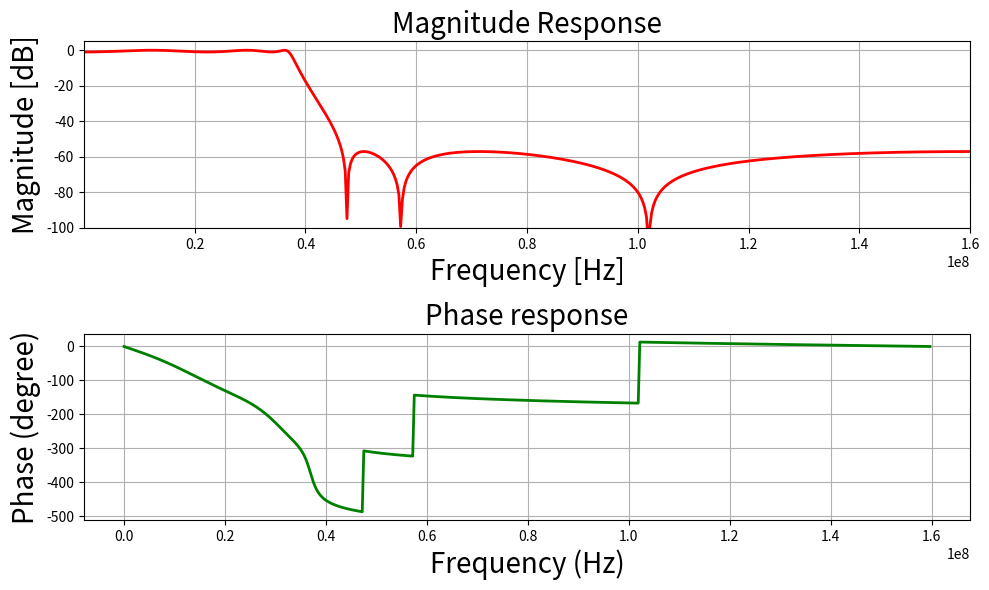
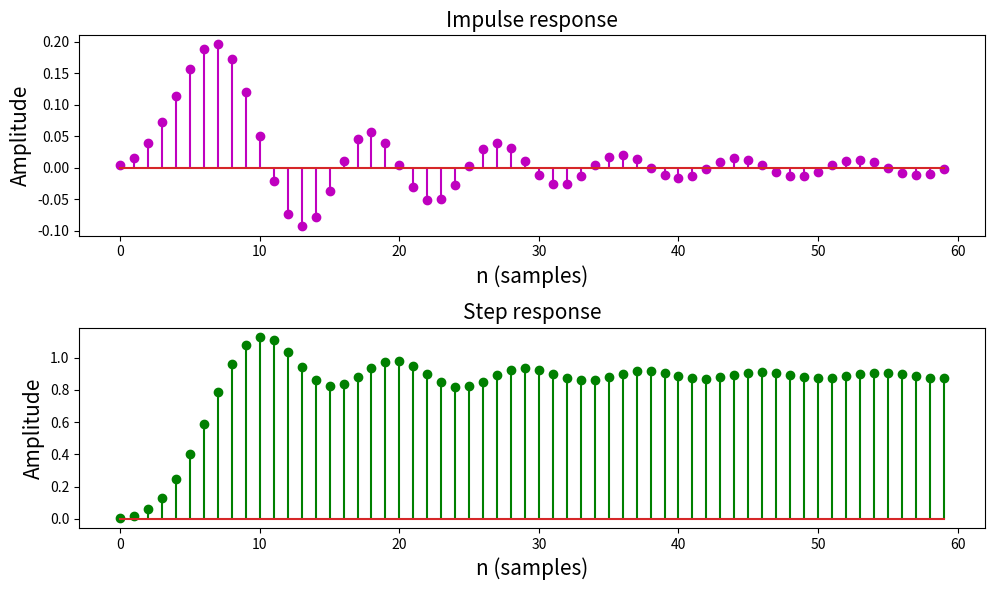

The matplotlib source for these figures, in order:
import numpy as np
from scipy import signal
import matplotlib.pyplot as plt


def mfreqz(b, a, Fs):
    # Compute frequency response of the filter
    # using signal.freqz function
    wz, hz = signal.freqz(b, a)

    # Calculate Magnitude from hz in dB
    Mag = 20 * np.log10(abs(hz))

    # Calculate phase angle in degree from hz
    Phase = np.unwrap(np.arctan2(np.imag(hz), np.real(hz))) * (180 / np.pi)

    # Calculate frequency in Hz from wz
    Freq = wz * Fs / (2 * np.pi)

    # Plot filter magnitude and phase responses using subplot.
    fig = plt.figure(figsize=(10, 6))

    # Plot Magnitude response
    sub1 = plt.subplot(2, 1, 1)
    sub1.plot(Freq, Mag, 'r', linewidth=2)
    sub1.axis([1, Fs / 2, -100, 5])
    sub1.set_title('Magnitude Response', fontsize=20)
    sub1.set_xlabel('Frequency [Hz]', fontsize=20)
    sub1.set_ylabel('Magnitude [dB]', fontsize=20)
    sub1.grid()

    # Plot phase angle
    sub2 = plt.subplot(2, 1, 2)
    sub2.plot(Freq, Phase, 'g', linewidth=2)
    sub2.set_ylabel('Phase (degree)', fontsize=20)
    sub2.set_xlabel(r'Frequency (Hz)', fontsize=20)
    sub2.set_title(r'Phase response', fontsize=20)
    sub2.grid()

    plt.subplots_adjust(hspace=0.5)
    fig.tight_layout()
    plt.show()


# Define impz(b,a) to calculate impulse response
# and step response of a system
# input: b= an array containing numerator coefficients,
# a= an array containing denominator coefficients
def impz(b, a):
    # Define the impulse sequence of length 60
    impulse = np.repeat(0., 60)
    impulse[0] = 1.
    x = np.arange(0, 60)

    # Compute the impulse response
    response = signal.lfilter(b, a, impulse)

    # Plot filter impulse and step response:
    fig = plt.figure(figsize=(10, 6))

    plt.subplot(2, 1, 1)
    plt.stem(x, response, 'm')
    plt.ylabel('Amplitude', fontsize=15)
    plt.xlabel(r'n (samples)', fontsize=15)
    plt.title(r'Impulse response', fontsize=15)

    # Compute step response of the system
    step = np.cumsum(response)

    plt.subplot(2, 1, 2)
    plt.stem(x, step, 'g')
    plt.ylabel('Amplitude', fontsize=15)
    plt.xlabel(r'n (samples)', fontsize=15)
    plt.title(r'Step response', fontsize=15)

    plt.subplots_adjust(hspace=0.5)
    fig.tight_layout()
    plt.show()


# ------------------------------------------------------------------------------------------------
# ------------------------------------------------------------------------------------------------
# Given specification
MHz = 1000000    # MHz alias
Fsamp = 320*MHz  # Sampling frequency in Hz
fp = 37*MHz      # Pass band frequency in Hz
fs = 47*MHz      # Stop band frequency in Hz
# Compute pass band and stop band edge frequencies
wp = fp/(Fsamp/2)  # Normalized pass-band edge frequencies w.
ws = fs/(Fsamp/2)  # Normalized stop-band edge frequencies
# Gain values
gpass = 1       # Pass band ripple in dB
gstop = 57      # Stop band attenuation in dB

# Complete IIR digital and analog filter design:
# scipy.signal.iirdesign(wp, ws, gpass, gstop, analog=False, ftype='ellip', output='ba', fs=None)
# ftypestr, optional (The type of IIR filter to design):
#        Butterworth   : ‘butter’
#        Chebyshev I   : ‘cheby1’
#        Chebyshev II  : ‘cheby2’
#        Cauer/elliptic: ‘ellip’

b, a = signal.iirdesign(wp, ws, gpass, gstop, ftype='ellip', output='ba')

# Print numerator and denominator coefficients of the filter
print(f'Numerator (b) Coefficients {len(b)} : {b}')
print(f'Denominator (a) Coefficients {len(a)} : {a}')

w, h = signal.freqz(b, a)

# Call mfreqz() to plot the magnitude and phase response
mfreqz(b, a, Fsamp)

# Call impz() function to plot impulse and step response of the filter
impz(b, a)
